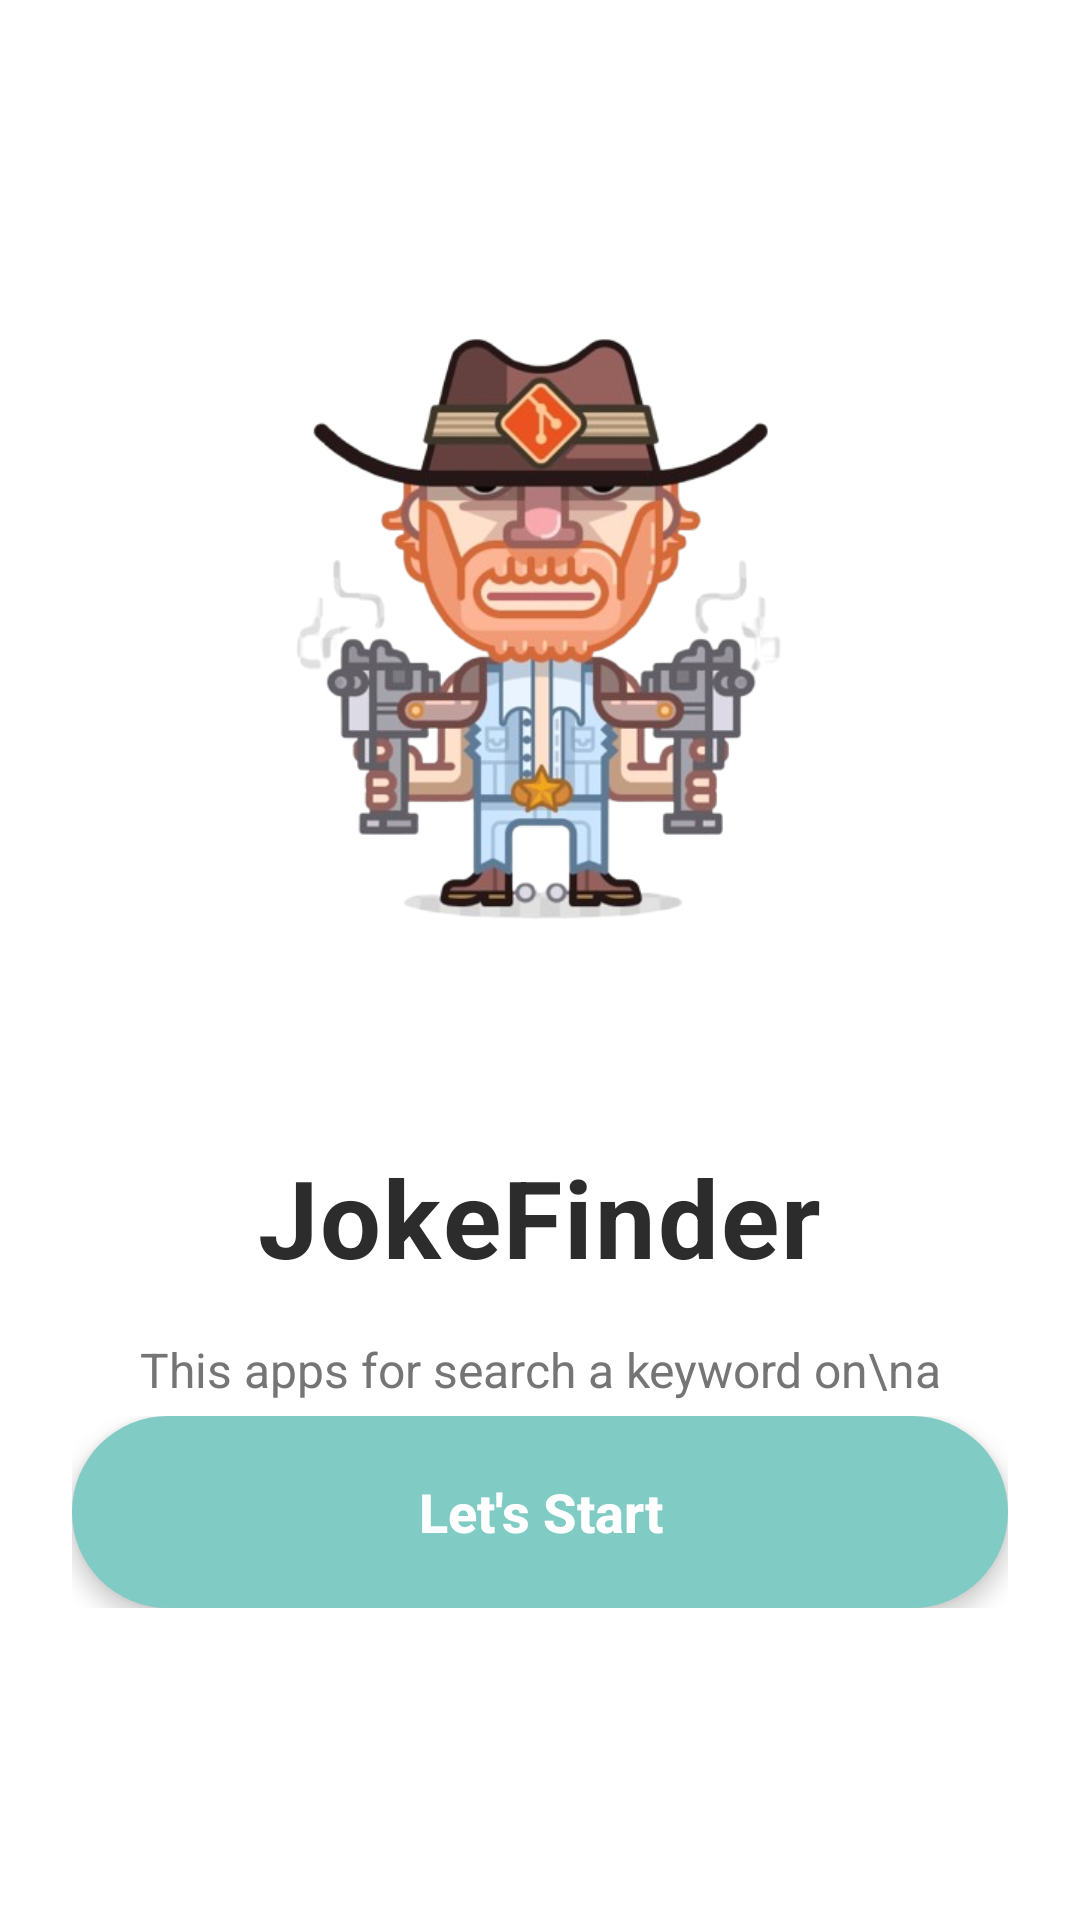

Here is an Android app screen rendered from its layout file. Give the layout XML and the strings, colors and styles it references.
<!-- AndroidManifest.xml: activity theme Theme.Jokefinder -->
<!-- res/layout/activity_splash.xml -->
<?xml version="1.0" encoding="utf-8"?>
<RelativeLayout xmlns:android="http://schemas.android.com/apk/res/android"
    android:layout_width="match_parent"
    android:layout_height="match_parent"
    android:background="@drawable/splash_background">

    <LinearLayout
        android:layout_width="match_parent"
        android:layout_height="wrap_content"
        android:layout_centerInParent="true"
        android:orientation="vertical"
        android:gravity="center"
        android:padding="32dp">

        <ImageView
            android:id="@+id/characterImage"
            android:layout_width="280dp"
            android:layout_height="280dp"
            android:src="@drawable/chuck_norris"
            android:contentDescription="Chuck Norris character"
            android:layout_marginBottom="32dp" />

        <TextView
            android:id="@+id/appTitle"
            android:layout_width="wrap_content"
            android:layout_height="wrap_content"
            android:text="JokeFinder"
            android:textSize="36sp"
            android:textStyle="bold"
            android:textColor="#2C2C2C"
            android:letterSpacing="0.02"
            android:layout_marginBottom="16dp" />

        <TextView
            android:id="@+id/appDescription"
            android:layout_width="wrap_content"
            android:layout_height="wrap_content"
            android:text="This apps for search a keyword on\na jokes Chuck Noris"
            android:textSize="16sp"
            android:textColor="#757575"
            android:gravity="center"
            android:lineSpacingExtra="4dp"
            android:layout_marginBottom="80dp" />

    </LinearLayout>

    <LinearLayout
        android:layout_width="match_parent"
        android:layout_height="wrap_content"
        android:layout_alignParentBottom="true"
        android:orientation="vertical"
        android:padding="24dp"
        android:paddingBottom="48dp"
        android:layout_marginBottom="80dp">

        <Button
            android:id="@+id/btnStart"
            android:layout_width="match_parent"
            android:layout_height="64dp"
            android:clickable="true"
            android:focusable="true"
            android:text="Let's Start"
            android:textSize="18sp"
            android:textStyle="bold"
            android:textColor="#FFFFFF"
            android:background="@drawable/button_start"
            android:drawableEnd="@drawable/ic_arrow_right"
            android:drawablePadding="12dp"
            android:paddingStart="32dp"
            android:paddingEnd="32dp"
            android:elevation="4dp"
            android:stateListAnimator="@null"
            android:textAllCaps="false" />

    </LinearLayout>

</RelativeLayout>
<!-- resources referenced by this layout -->
<resources>
  <!-- drawable button_start (drawable) -->
  <?xml version="1.0" encoding="utf-8"?>
  <ripple xmlns:android="http://schemas.android.com/apk/res/android"
      android:color="#29B6F6">
      <item>
          <shape android:shape="rectangle">
              <solid android:color="#80CBC4" />
              <corners android:radius="32dp" />
          </shape>
      </item>
  </ripple>
  <!-- drawable chuck_norris: png bitmap (drawable, 176524 bytes) -->
  <!-- drawable splash_background (drawable) -->
  <?xml version="1.0" encoding="utf-8"?>
  <shape xmlns:android="http://schemas.android.com/apk/res/android">
      <solid android:color="#FFFF" />
  </shape>
  <style name="Theme.Jokefinder" parent="Theme.AppCompat.Light.NoActionBar">
          <item name="colorPrimary">@color/purple_500</item>
          <item name="colorPrimaryDark">@color/purple_700</item>
          <item name="colorAccent">@color/teal_200</item>
      </style>
  <color name="purple_500">#FF6200EE</color>
  <color name="purple_700">#FF3700B3</color>
  <color name="teal_200">#FF03DAC5</color>
</resources>
